Run: headless pygame with SDL's dummy video driver; simulated clock (each Clock.tick advances the game by its frame time, no real sleeping); random seed 0; keys injected as events and as key.get_pressed() state; no mouse input.
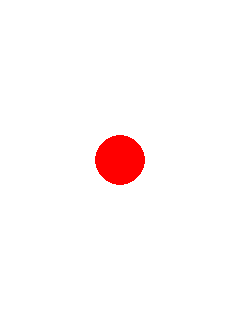
Frame 1 of 4 · flips 1–60 · no input
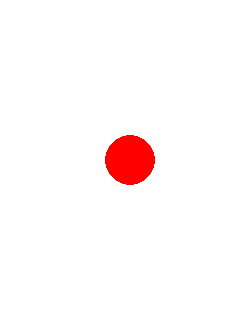
Frame 2 of 4 · flips 61–180 · tapped SPACE, RETURN · held RIGHT (→), D
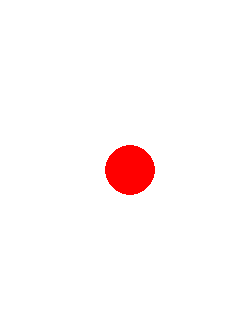
Frame 3 of 4 · flips 181–300 · held DOWN (↓), S
Frame 4 of 4 · flips 301–420 · held LEFT (←), A, UP (↑), W · screen same as frame 1, image omitted

The pygame program that drew these frames:

import pygame
import random

pygame.init()

width = 240
height = 320

screen = pygame.display.set_mode((width, height))

background = pygame.Surface(screen.get_size())
background.fill((255, 255, 255))

background = background.convert()

ballx, bally = int(width / 2), int(height / 2) # start position
radius = 25
ballColor = (255, 0, 0)
dx = 20 # will be used to change position of X
dy = 20

running = True
FPS = 30
clock = pygame.time.Clock()

while running:
    milliseconds = clock.tick(FPS)

    for event in pygame.event.get():
        if event.type == pygame.QUIT:
            running = False
        elif event.type == pygame.KEYDOWN:
            if event.key == pygame.K_ESCAPE:
                running = False
            if event.key == pygame.K_UP:
                if bally + radius + 1 > 0:
                    bally -= 10
            if event.key == pygame.K_DOWN:
                if bally + radius + 1 < height:
                    bally += 10
            if event.key == pygame.K_LEFT:
                if ballx + radius + 1 > 0:
                    ballx -= 10
            if event.key == pygame.K_RIGHT:
                if ballx + radius + 1 < width:
                    ballx += 10

    if ballx - radius < 0:
        ballx = radius
        dx *= -1 
    elif ballx + radius > width:
        ballx = width - radius
        dx *= -1
    if bally - radius - 1 < 0:
        bally = radius + 1
        dy *= -1
    elif bally + radius > height:
        bally = height - radius
        dy *= -1
        '''
    ballx = ballx + dx    
    bally = bally + dy
        '''
    screen.blit(background, (0, 0))

    pygame.draw.circle(screen, ballColor, (ballx, bally), radius)

    pygame.display.flip()

pygame.quit()
